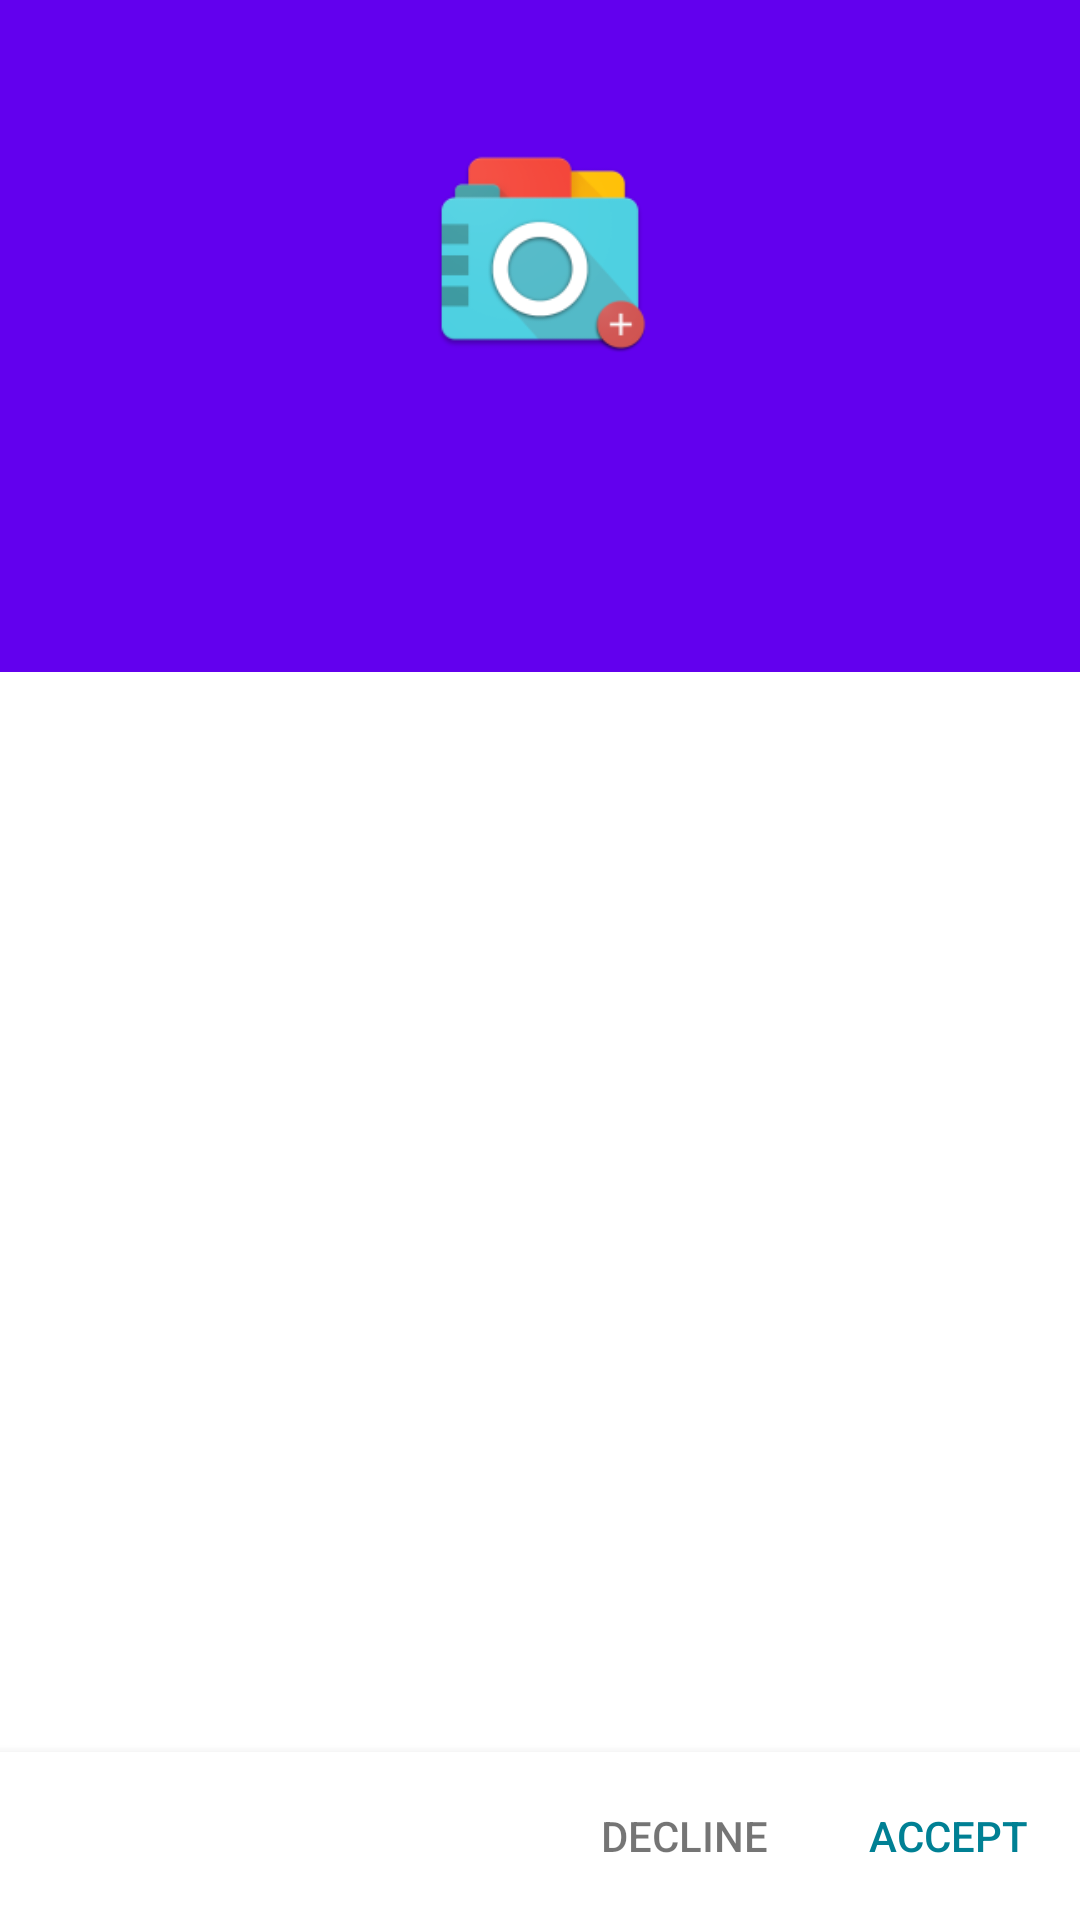

Android layout source for this screen:
<!-- AndroidManifest.xml: fallback theme Theme.MaterialComponents.DayNight.NoActionBar -->
<!-- res/layout/activity_welcome.xml -->
<?xml version="1.0" encoding="utf-8"?>
<FrameLayout xmlns:android="http://schemas.android.com/apk/res/android"
    xmlns:iosched="http://schemas.android.com/apk/res-auto"
    xmlns:tools="http://schemas.android.com/tools"
    android:layout_width="match_parent"
    android:layout_height="match_parent"
    tools:context=".welcome.WelcomeActivity"
    android:id="@+id/main_layout">

    <FrameLayout
        android:layout_width="match_parent"
        android:layout_height="@dimen/welcome_appbar_height"
        android:paddingBottom="?actionBarSize"
        android:background="?colorPrimary">

        <ImageView
            android:id="@+id/logo"
            android:src="@mipmap/ic_launcher"
            android:layout_width="@dimen/welcome_image_width"
            android:layout_height="@dimen/welcome_image_height"
            android:layout_gravity="center" />

    </FrameLayout>

    <ScrollView
        android:layout_width="match_parent"
        android:layout_height="match_parent"
        android:paddingTop="@dimen/welcome_content_padding_top"
        android:paddingBottom="@dimen/padding_normal"
        android:layout_marginBottom="?actionBarSize"
        android:clipToPadding="false"
        android:scrollbarStyle="outsideOverlay">

        <android.support.v7.widget.CardView
            android:id="@+id/welcome_content"
            android:layout_width="@dimen/welcome_content_width"
            android:layout_height="wrap_content"
            android:layout_gravity="center_horizontal"
            android:layout_marginLeft="@dimen/padding_normal"
            android:layout_marginRight="@dimen/padding_normal"
            android:paddingTop="@dimen/spacing_normal"
            iosched:cardBackgroundColor="@color/theme_primary_text_inverted"
            iosched:cardCornerRadius="2dp"
            iosched:cardElevation="2dp"
            iosched:cardPreventCornerOverlap="false"></android.support.v7.widget.CardView>

    </ScrollView>

    
    
    <FrameLayout
        android:layout_width="@dimen/match_parent"
        android:layout_height="?actionBarSize"
        android:layout_gravity="bottom"
        android:background="@color/theme_primary_text_inverted"
        android:elevation="@dimen/welcome_button_bar_elevation">

        <LinearLayout
            android:layout_width="@dimen/welcome_content_width"
            android:layout_height="match_parent"
            android:layout_gravity="center_horizontal"
            android:gravity="end">

            <Button
                android:id="@+id/button_decline"
                android:layout_width="wrap_content"
                android:layout_height="match_parent"
                android:text="@string/decline"
                android:textAppearance="@style/TextAppearance.AppCompat.Button"
                android:textColor="@color/app_body_text_2"
                style="?android:borderlessButtonStyle" />

            <Button
                android:id="@+id/button_accept"
                android:layout_width="wrap_content"
                android:layout_height="match_parent"
                android:text="@string/accept"
                android:textAppearance="@style/TextAppearance.AppCompat.Button"
                android:textColor="@drawable/button_color"
                style="?android:borderlessButtonStyle" />

        </LinearLayout>

    </FrameLayout>

</FrameLayout>
<!-- resources referenced by this layout -->
<resources>
  <color name="app_body_text_2">#8a000000</color>
  <color name="theme_primary_text_inverted">#ffffff</color>
  <item name="match_parent" format="integer" type="dimen">-1</item>
  <dimen name="padding_normal">8dp</dimen>
  <dimen name="spacing_normal">8dp</dimen>
  <dimen name="welcome_appbar_height">224dp</dimen>
  <dimen name="welcome_button_bar_elevation">6dp</dimen>
  <dimen name="welcome_content_padding_top">168dp</dimen>
  <dimen name="welcome_content_width">@dimen/match_parent</dimen>
  <dimen name="welcome_image_height">80dp</dimen>
  <dimen name="welcome_image_width">200dp</dimen>
  <!-- drawable button_color (drawable) -->
  <?xml version="1.0" encoding="utf-8"?>
  <selector xmlns:android="http://schemas.android.com/apk/res/android">
      
      <item android:state_enabled="false" android:color="@color/body_text_2" />
      <item android:color="@color/flat_button_text" />
  </selector>
  <!-- mipmap ic_launcher: png bitmap (mipmap-hdpi, 3657 bytes) -->
  <string name="accept">Accept</string>
  <string name="decline">Decline</string>
  <color name="body_text_2">#8a000000</color>
  <color name="flat_button_text">#ff008094</color>
</resources>
